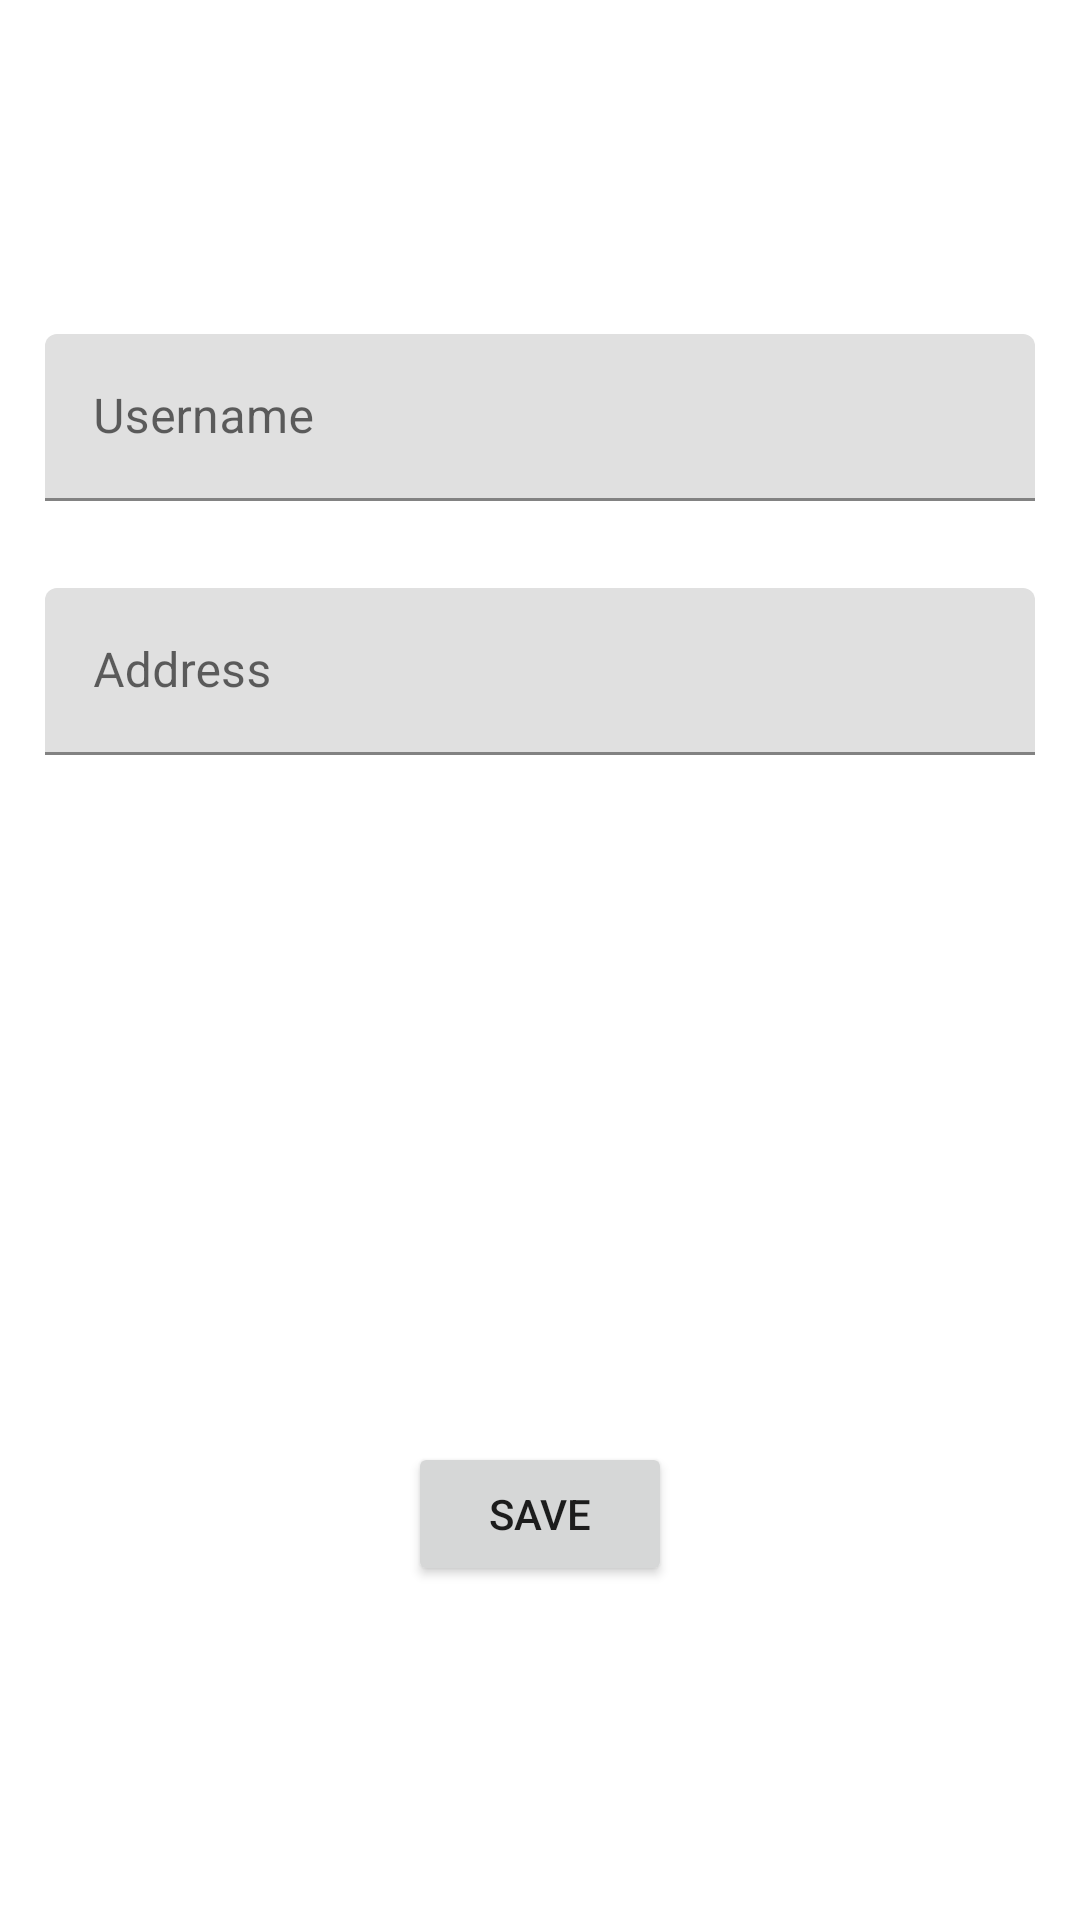

This screen was rendered from an Android layout file. Write that file and the resources it references.
<!-- AndroidManifest.xml: application theme Theme.BAIT2073MAD -->
<!-- res/layout/fragment_edit_profile.xml -->
<?xml version="1.0" encoding="utf-8"?>
<LinearLayout xmlns:android="http://schemas.android.com/apk/res/android"
    xmlns:tools="http://schemas.android.com/tools"
    android:layout_width="match_parent"
    android:layout_height="match_parent"
    android:gravity="center"
    android:orientation="vertical"
    android:padding="15dp"
    tools:context=".ui.account.EditProfileFragment">

    <com.google.android.material.textfield.TextInputLayout
        android:layout_width="match_parent"
        android:layout_height="wrap_content"
        android:layout_marginBottom="10dp">

        <com.google.android.material.textfield.TextInputEditText
            android:id="@+id/editTextEditProfileUsername"
            android:layout_width="match_parent"
            android:layout_height="wrap_content"
            android:hint="@string/editProfileUsername"
            android:maxWidth="80dp" />

    </com.google.android.material.textfield.TextInputLayout>

    <TextView
        android:id="@+id/editProfileErrorMessage1"
        android:layout_width="wrap_content"
        android:layout_height="wrap_content"
        android:text=""
        android:textColor="@color/red" />

    <com.google.android.material.textfield.TextInputLayout
        android:layout_width="match_parent"
        android:layout_height="wrap_content"
        android:layout_marginBottom="10dp">

        <com.google.android.material.textfield.TextInputEditText
            android:id="@+id/editTextEditProfileAddress"
            android:layout_width="match_parent"
            android:layout_height="wrap_content"
            android:hint="@string/editProfileAddress"
            android:maxWidth="80dp" />

    </com.google.android.material.textfield.TextInputLayout>

    <TextView
        android:id="@+id/editProfileErrorMessage2"
        android:layout_width="wrap_content"
        android:layout_height="wrap_content"
        android:text=""
        android:textColor="@color/red" />

    <Button
        android:id="@+id/buttonSave"
        android:layout_width="wrap_content"
        android:layout_height="wrap_content"
        android:layout_marginTop="200dp"
        android:text="@string/save" />

</LinearLayout>
<!-- resources referenced by this layout -->
<resources>
  <color name="red">#FFFF0000</color>
  <string name="editProfileAddress">Address</string>
  <string name="editProfileUsername">Username</string>
  <string name="save">Save</string>
  <style name="Theme.BAIT2073MAD" parent="Theme.MaterialComponents.DayNight.DarkActionBar">
          
          <item name="colorPrimary">@color/purple_500</item>
          <item name="colorPrimaryVariant">@color/purple_500</item>
          <item name="colorOnPrimary">@color/white</item>
          
          <item name="colorSecondary">@color/teal_200</item>
          <item name="colorSecondaryVariant">@color/teal_700</item>
          <item name="colorOnSecondary">@color/black</item>
          
          <item name="android:statusBarColor">?attr/colorPrimaryVariant</item>
          
      </style>
  <color name="purple_500">#4C00B8</color>
  <color name="white">#FFFFFFFF</color>
  <color name="teal_200">#FF03DAC5</color>
  <color name="teal_700">#FF018786</color>
  <color name="black">#FF000000</color>
</resources>
